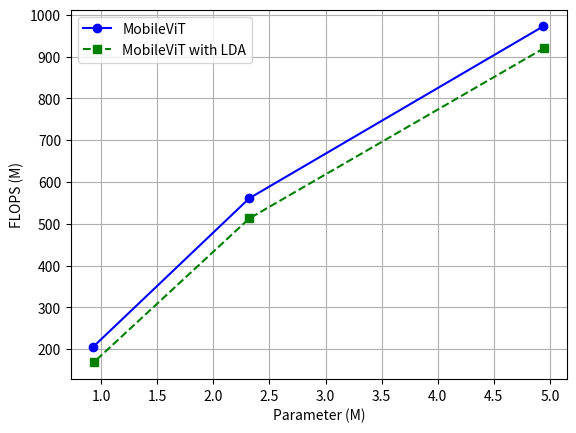

Here is the Python script that generated this plot:
# 导入matplotlib库
import matplotlib.pyplot as plt

# 模型 1 和 模型 2 的数据
M1 = [4.94, 2.32, 0.93]  # 参数量 (模型 1)
Flops1 = [972.45, 561.12, 206.13]  # 浮点运算量 (模型 1)

M2 = [4.95, 2.32, 0.933]  # 参数量 (模型 2)
Flops2 = [920.67, 512.9, 168.57]  # 浮点运算量 (模型 2)

# 绘制模型 1 的折线图
plt.plot(M1, Flops1, label="MobileViT", marker='o', linestyle='-', color='b')

# 绘制模型 2 的折线图
plt.plot(M2, Flops2, label="MobileViT with LDA", marker='s', linestyle='--', color='g')

# 添加标题和轴标签
# plt.title('Comparison of Model 1 and Model 2')
plt.xlabel('Parameter (M)')
plt.ylabel('FLOPS (M)')

# 显示图例
plt.legend()

# 显示网格
plt.grid(True)

# 展示图表
plt.show()
